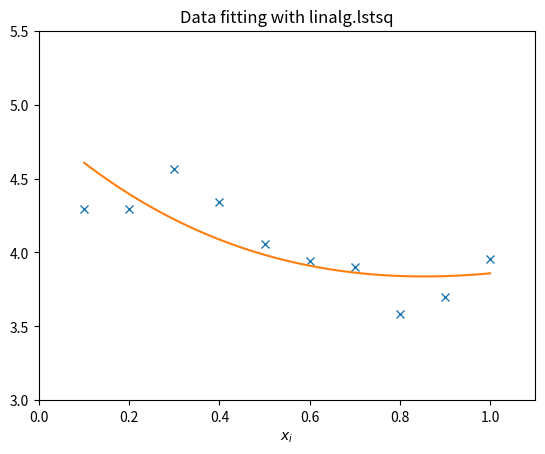

Recreate this plot in Python.
#!/usr/bin/env python

import numpy as np
from scipy import linalg 
import matplotlib.pyplot as plt

def main():
    print("Main")
    c1,c2=5.0,2.0
    i=np.r_[1:11]
    xi=0.1*i
    yi=c1*np.exp(-xi)+c2*xi
    zi=yi+0.05*np.max(yi)*np.random.randn(len(yi))

    A=np.c_[np.exp(-xi)[:,np.newaxis],xi[:,np.newaxis]]
    c,resid,rank,sigma=linalg.lstsq(A,zi)

    xi2=np.r_[0.1:1.0:100j]
    yi2=c[0]*np.exp(-xi2)+c[1]*xi2

    plt.plot(xi,zi,'x',xi2,yi2)
    plt.axis([0,1.1,3.0,5.5])
    plt.xlabel('$x_i$')
    plt.title('Data fitting with linalg.lstsq')
    plt.show(block=False)

if __name__ == "__main__":
    main()
    plt.show()

